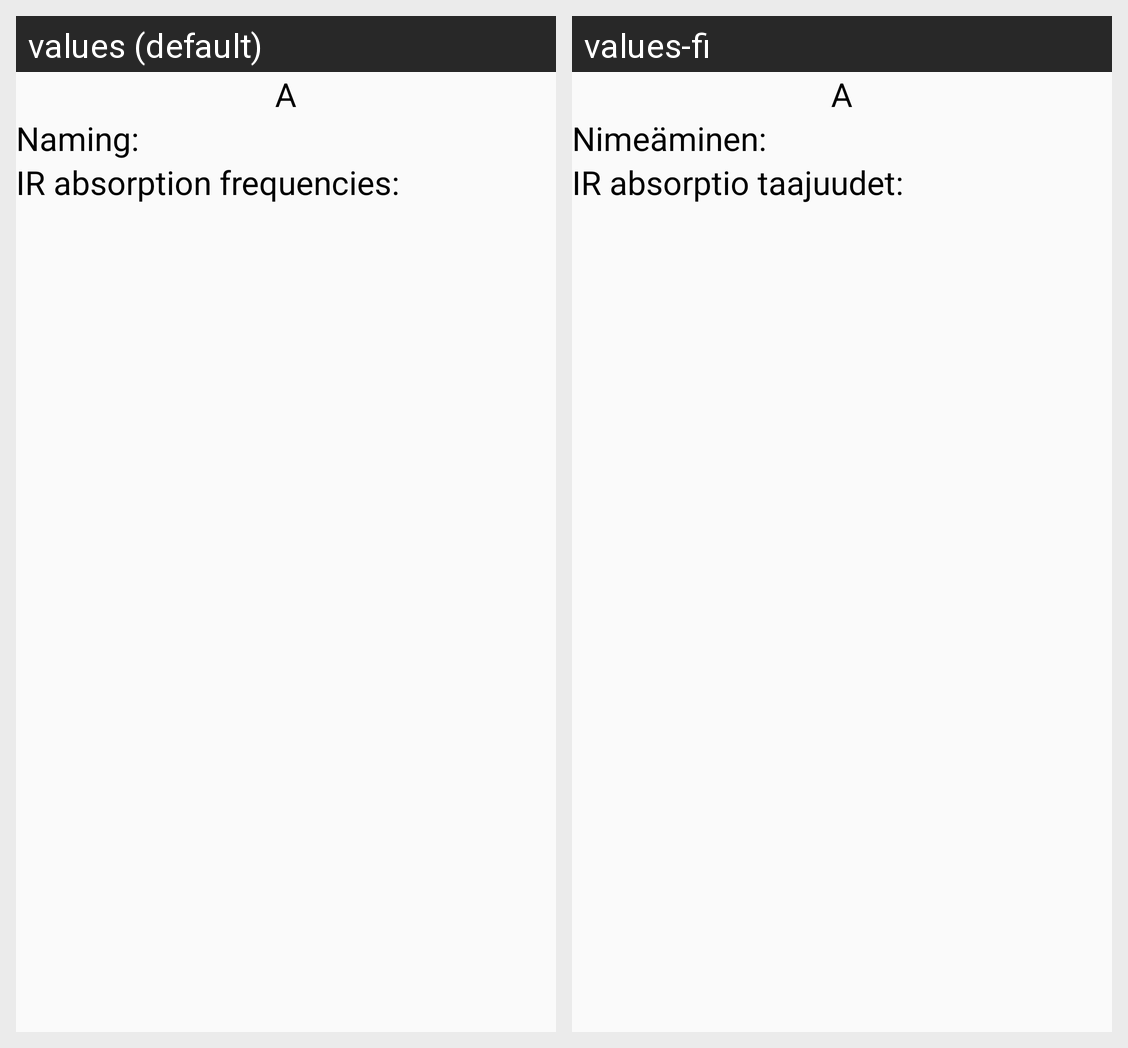

The same Android screen rendered under two of its app's locales, left to right. List the strings drawn on it with the default value and each locale's translation.
Android screen res/layout/funktional_large.xml rendered under 2 locales, left to right: values (default), values-fi. Device: Nexus 5 (rendered at 1080×1920; each locale shown at half size, 540×960, under a caption strip naming it); theme AppTheme.
Strings drawn on this screen, with the default value and each locale's value (text and hints the layout hard-codes, and strings that could not be matched under every locale, appear in the picture but are not listed):

naming
  values: Naming:
  values-fi: Nimeäminen:

IR_absor
  values: IR absorption frequencies:
  values-fi: IR absorptio taajuudet:
